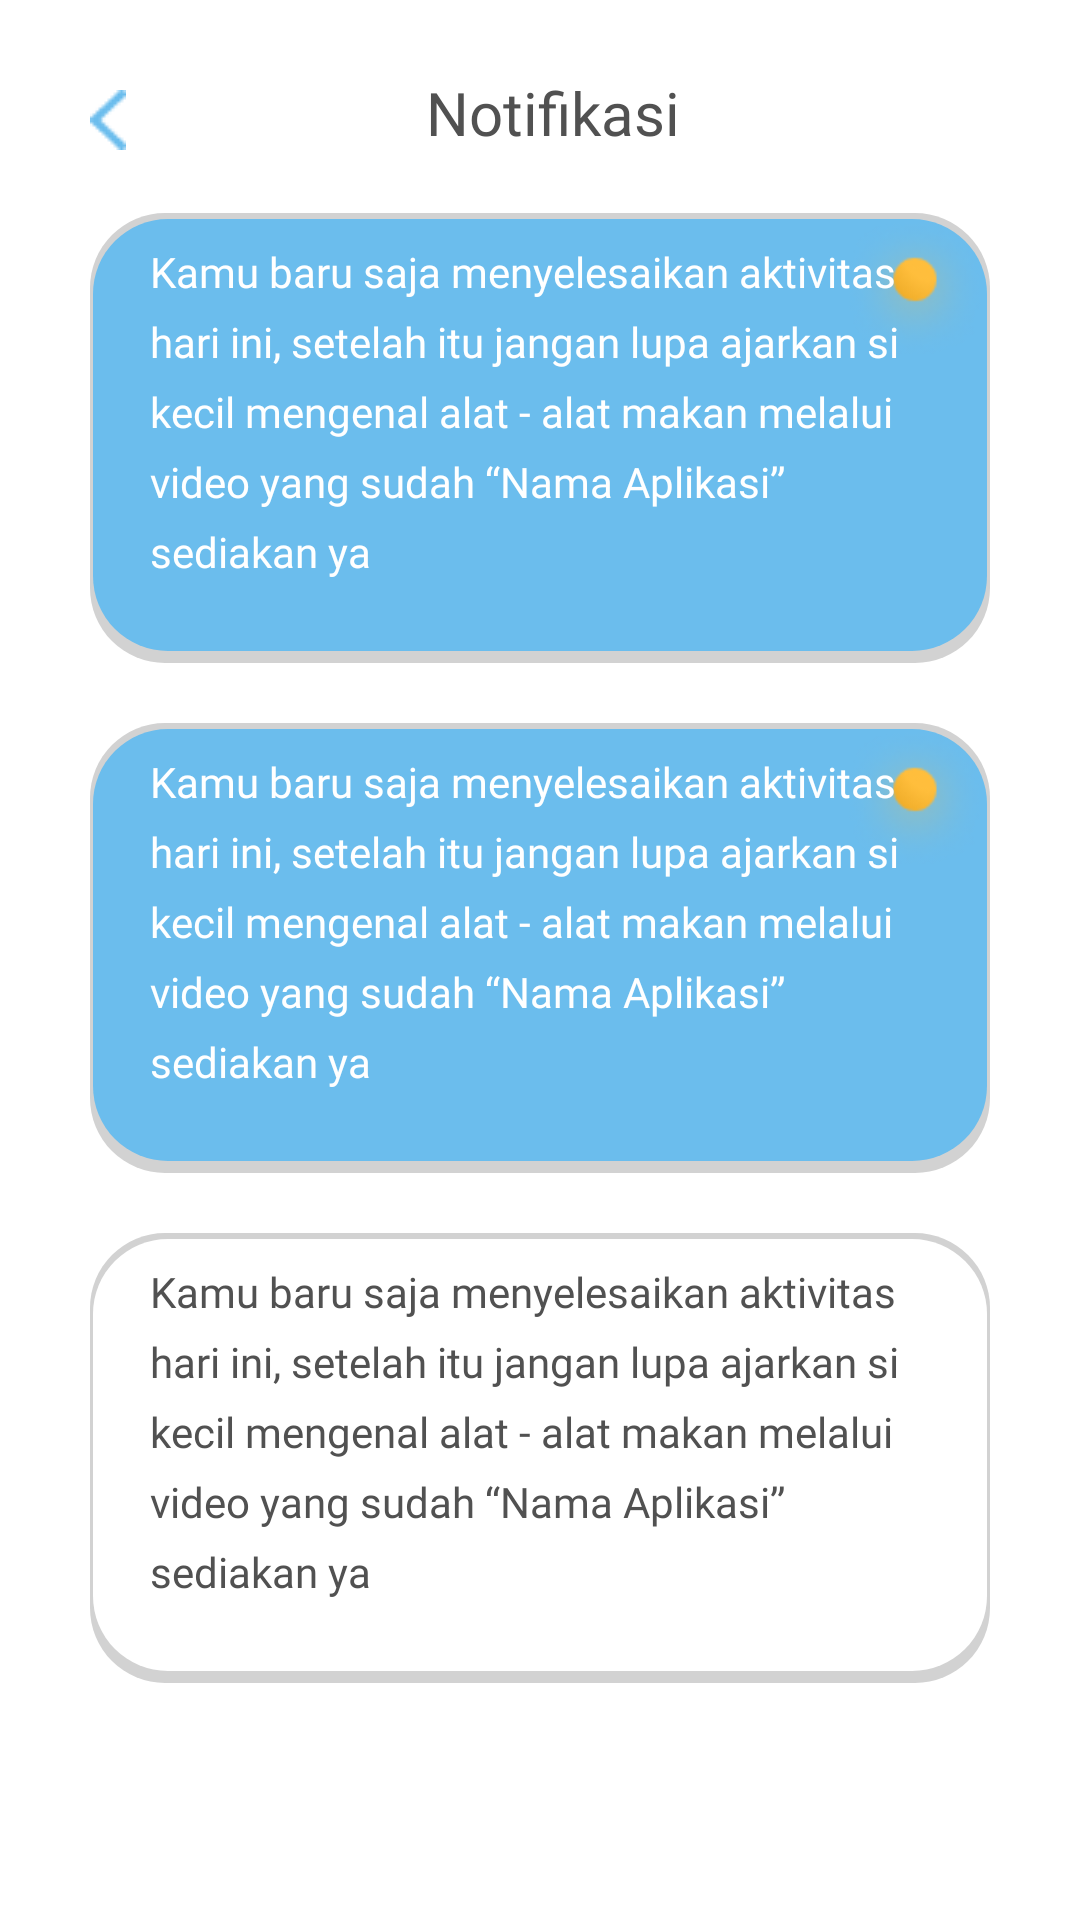

Reconstruct the res/layout file that produces this screen, plus the resources it refers to.
<!-- AndroidManifest.xml: application theme Theme.Aloparent -->
<!-- res/layout/notifikasi.xml -->
<?xml version="1.0" encoding="utf-8"?>
<LinearLayout xmlns:android="http://schemas.android.com/apk/res/android"
    android:layout_width="match_parent"
    xmlns:tools="http://schemas.android.com/tools"
    android:orientation="vertical"
    android:background="@color/white"
    android:layout_height="match_parent">

    <LinearLayout
        android:layout_width="match_parent"
        android:layout_height="wrap_content"
        android:orientation="horizontal">

        <ImageView
            android:onClick="backFromNotifikasi"
            android:layout_width="wrap_content"
            android:layout_height="wrap_content"
            android:layout_marginStart="30dp"
            android:layout_marginTop="30dp"
            android:background="@drawable/back_btn"/>

        <TextView
            android:layout_width="match_parent"
            android:layout_height="wrap_content"
            android:fontFamily="@font/poppins_extrabold"
            android:text="Notifikasi"
            android:textColor="@color/textcolor_black"
            android:layout_marginStart="100dp"
            android:layout_marginTop="24dp"
            android:textSize="20dp"/>
    </LinearLayout>

    <RelativeLayout
        android:layout_width="match_parent"
        android:layout_height="wrap_content"
        android:layout_marginTop="20dp"
        android:layout_marginHorizontal="30dp">

        <ImageView
            android:layout_width="match_parent"
            android:layout_height="150dp"
            android:background="@drawable/blue_rectangle_notifikasi"/>

        <ImageView
            android:layout_width="50dp"
            android:layout_height="50dp"
            android:layout_alignParentRight="true"
            android:layout_alignParentTop="true"
            android:background="@drawable/dot_notifikasi"/>
        <TextView
            android:layout_width="match_parent"
            android:layout_height="wrap_content"
            android:text="Kamu baru saja menyelesaikan aktivitas hari ini, setelah itu jangan lupa ajarkan si kecil mengenal alat - alat makan melalui video yang sudah “Nama Aplikasi” sediakan ya "
            android:textColor="@color/white"
            android:layout_marginLeft="20dp"
            android:layout_marginRight="30dp"
            android:layout_marginVertical="10dp"
            android:lineSpacingExtra="7dp"
            android:fontFamily="@font/poppins_medium"/>


    </RelativeLayout>

    <RelativeLayout
        android:layout_width="match_parent"
        android:layout_height="wrap_content"
        android:layout_marginTop="20dp"
        android:elevation="3dp"
        android:layout_marginHorizontal="30dp">

        <ImageView
            android:layout_width="match_parent"
            android:layout_height="150dp"
            android:background="@drawable/blue_rectangle_notifikasi"/>

        <ImageView
            android:layout_width="50dp"
            android:layout_height="50dp"
            android:layout_alignParentRight="true"
            android:layout_alignParentTop="true"
            android:background="@drawable/dot_notifikasi"/>
        <TextView
            android:layout_width="match_parent"
            android:layout_height="wrap_content"
            android:text="Kamu baru saja menyelesaikan aktivitas hari ini, setelah itu jangan lupa ajarkan si kecil mengenal alat - alat makan melalui video yang sudah “Nama Aplikasi” sediakan ya "
            android:textColor="@color/white"
            android:layout_marginLeft="20dp"
            android:layout_marginRight="30dp"
            android:layout_marginVertical="10dp"
            android:lineSpacingExtra="7dp"
            android:fontFamily="@font/poppins_medium"/>


    </RelativeLayout>



    <RelativeLayout
        android:layout_width="match_parent"
        android:layout_height="wrap_content"
        android:layout_marginTop="20dp"
        android:elevation="3dp"
        android:layout_marginHorizontal="30dp">

        <ImageView
            android:layout_width="match_parent"
            android:layout_height="150dp"
            android:background="@drawable/white_rectangle_notifikasi"/>
        <TextView
            android:layout_width="match_parent"
            android:layout_height="wrap_content"
            android:text="Kamu baru saja menyelesaikan aktivitas hari ini, setelah itu jangan lupa ajarkan si kecil mengenal alat - alat makan melalui video yang sudah “Nama Aplikasi” sediakan ya "
            android:textColor="@color/textcolor_black"
            android:layout_marginHorizontal="20dp"
            android:layout_marginVertical="10dp"
            android:lineSpacingExtra="7dp"
            android:fontFamily="@font/poppins_medium"/>


    </RelativeLayout>

</LinearLayout>
<!-- resources referenced by this layout -->
<resources>
  <color name="textcolor_black">#515151</color>
  <color name="white">#FFFFFFFF</color>
  <!-- drawable back_btn: png bitmap (drawable, 395 bytes) -->
  <!-- drawable blue_rectangle_notifikasi (drawable) -->
  <?xml version="1.0" encoding="utf-8"?>
  <layer-list xmlns:android="http://schemas.android.com/apk/res/android">
      <item>
          <shape android:shape="rectangle">
              <solid android:color="#D2D2D2"/>
              <corners android:radius="25dp" />
          </shape>
      </item>
  
      <item
          android:left="1dp"
          android:right="1dp"
          android:top="2dp"
          android:bottom="4dp">
          <shape android:shape="rectangle">
              <solid android:color="#6BBDED"/>
              <corners android:radius="25dp" />
          </shape>
      </item>
  </layer-list>
  <!-- drawable dot_notifikasi: png bitmap (drawable, 5921 bytes) -->
  <!-- drawable white_rectangle_notifikasi (drawable) -->
  <?xml version="1.0" encoding="utf-8"?>
  <layer-list xmlns:android="http://schemas.android.com/apk/res/android">
      <item>
          <shape android:shape="rectangle">
              <solid android:color="#D2D2D2"/>
              <corners android:radius="25dp" />
          </shape>
      </item>
  
      <item
          android:left="1dp"
          android:right="1dp"
          android:top="2dp"
          android:bottom="4dp">
          <shape android:shape="rectangle">
              <solid android:color="@color/white"/>
              <corners android:radius="25dp" />
          </shape>
      </item>
  </layer-list>
  <style name="Theme.Aloparent" parent="Theme.MaterialComponents.Light.NoActionBar">
          
          <item name="colorPrimary">#FFBE3C</item>
          <item name="colorPrimaryVariant">@color/purple_700</item>
          <item name="colorOnPrimary">@color/white</item>
          
          <item name="colorSecondary">@color/teal_200</item>
          <item name="colorSecondaryVariant">@color/teal_700</item>
          <item name="colorOnSecondary">@color/black</item>
          
          <item name="android:statusBarColor" tools:targetApi="l">?attr/colorPrimaryVariant</item>
          
      </style>
  <color name="purple_700">#FF3700B3</color>
  <color name="teal_200">#FF03DAC5</color>
  <color name="teal_700">#FF018786</color>
  <color name="black">#FF000000</color>
</resources>
